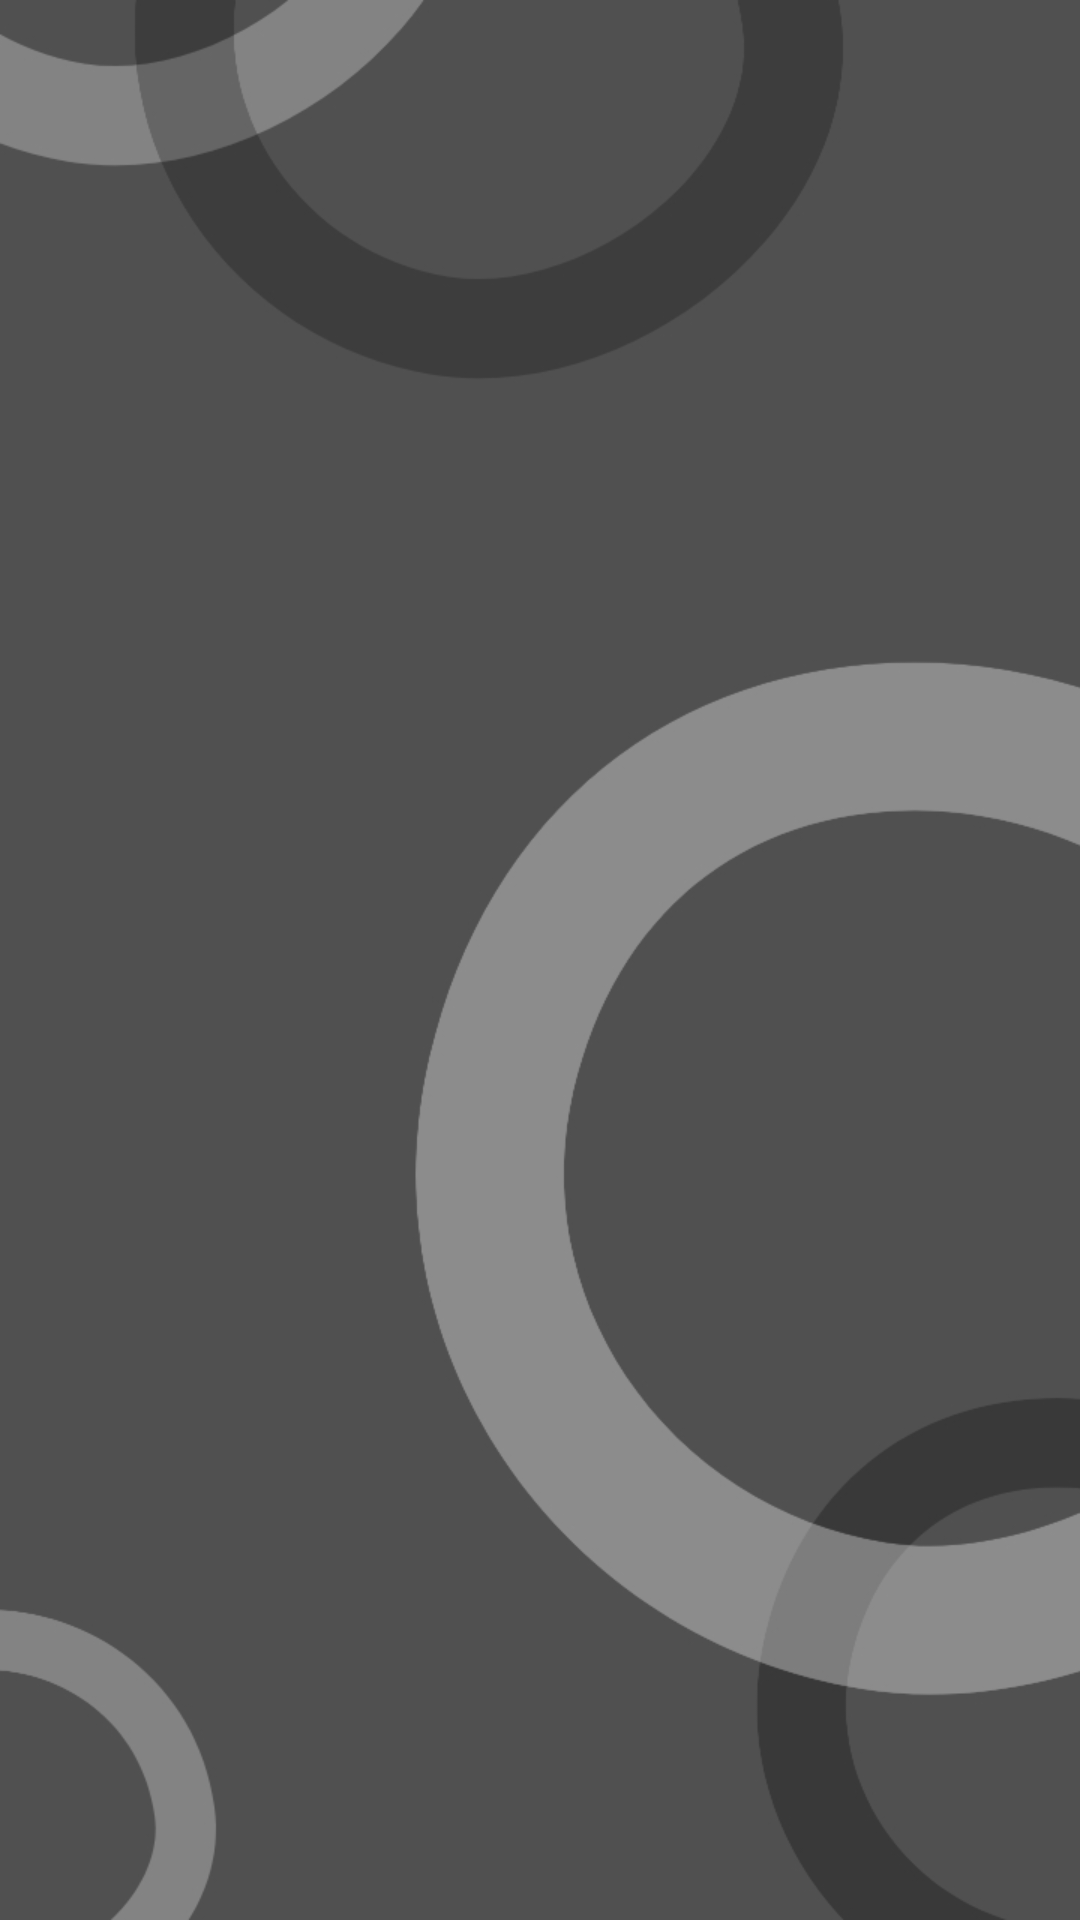

The Android layout XML behind this screen, and the referenced resources:
<!-- AndroidManifest.xml: application theme Theme.DrinkUp -->
<!-- res/layout/activity_token_list.xml -->
<?xml version="1.0" encoding="utf-8"?>
<FrameLayout xmlns:android="http://schemas.android.com/apk/res/android"
    android:layout_width="match_parent"
    android:layout_height="match_parent"
    android:background="@drawable/background">

        <androidx.drawerlayout.widget.DrawerLayout
            android:id="@+id/drawer"
            android:layout_width="match_parent"
            android:layout_height="match_parent"
            >

                <ScrollView
                    android:layout_width="match_parent"
                    android:layout_height="match_parent"
                    >
                        <LinearLayout
                            android:id="@+id/linear_layout"
                            android:layout_width="match_parent"
                            android:layout_height="wrap_content"
                            android:orientation="vertical">
                                <androidx.cardview.widget.CardView
                                    android:layout_width="wrap_content"
                                    android:layout_height="wrap_content"
                                    android:layout_marginTop="20dp"/>
                        </LinearLayout>
                </ScrollView>
        </androidx.drawerlayout.widget.DrawerLayout>
</FrameLayout>
<!-- resources referenced by this layout -->
<resources>
  <!-- drawable background: jpg bitmap (drawable, 43562 bytes) -->
  <style name="Theme.DrinkUp" parent="Theme.MaterialComponents.DayNight.DarkActionBar">
          
          <item name="colorPrimary">@color/blue</item>
          <item name="colorPrimaryVariant">@color/blue</item>
          <item name="colorOnPrimary">@color/white</item>
          
          <item name="colorSecondary">@color/teal_200</item>
          <item name="colorSecondaryVariant">@color/teal_700</item>
          <item name="colorOnSecondary">@color/black</item>
          
          <item name="android:statusBarColor" tools:targetApi="l">?attr/colorPrimaryVariant</item>
          
      </style>
  <color name="blue">#1792D5</color>
  <color name="white">#FFFFFFFF</color>
  <color name="teal_200">#FF03DAC5</color>
  <color name="teal_700">#FF018786</color>
  <color name="black">#FF000000</color>
</resources>
